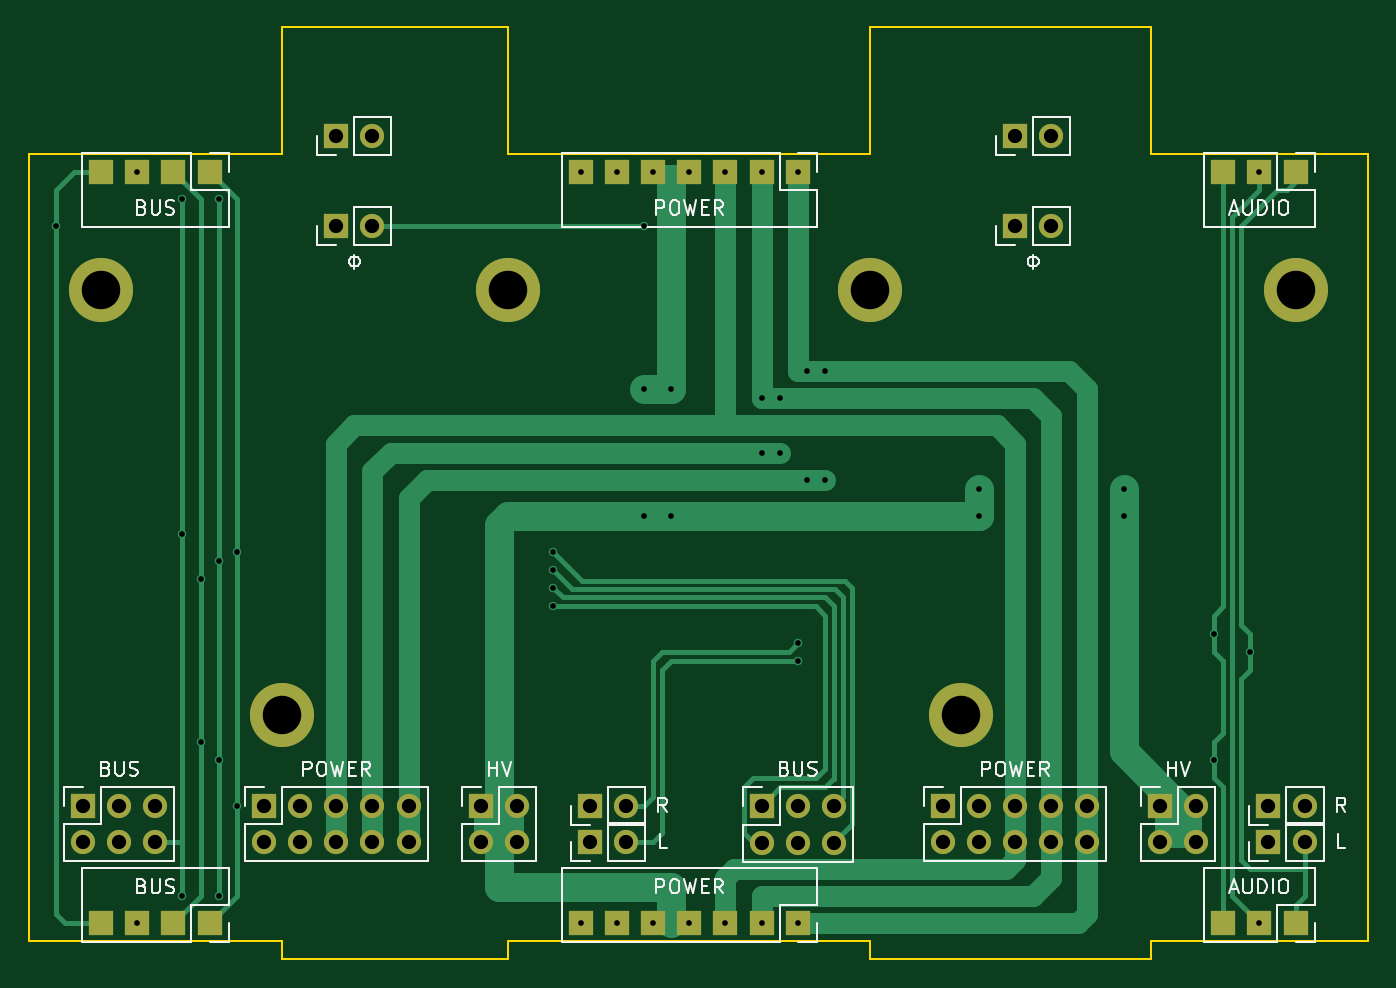
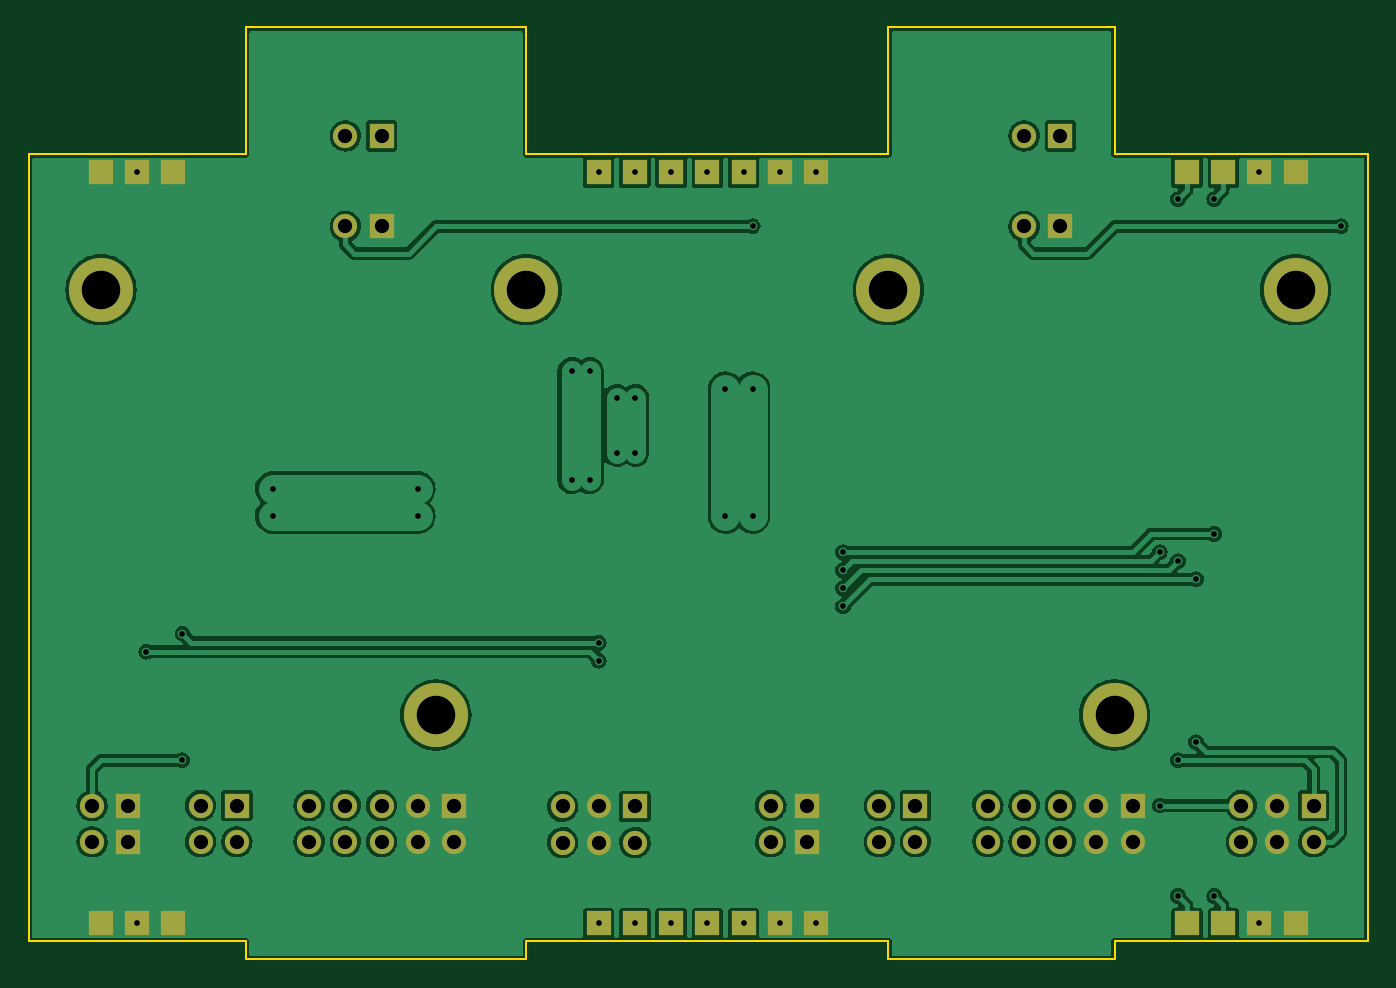
Circuit board: 11 layer files. Board 94.0 x 65.4 mm.
- bottom_copper: yatabaza-bus-B_Cu.gbl (139813 bytes)
- bottom_mask: yatabaza-bus-B_Mask.gbs (2926 bytes)
- paste: yatabaza-bus-B_Paste.gbp (511 bytes)
- bottom_silk: yatabaza-bus-B_Silkscreen.gbo (2929 bytes)
- outline: yatabaza-bus-Edge_Cuts.gm1 (1519 bytes)
- top_copper: yatabaza-bus-F_Cu.gtl (13439 bytes)
- top_mask: yatabaza-bus-F_Mask.gts (2926 bytes)
- paste: yatabaza-bus-F_Paste.gtp (511 bytes)
- top_silk: yatabaza-bus-F_Silkscreen.gto (24240 bytes)
- drill: yatabaza-bus-NPTH.drl (300 bytes)
- drill: yatabaza-bus-PTH.drl (2225 bytes)

=== bottom_copper: yatabaza-bus-B_Cu.gbl (139813 bytes, source omitted) ===
=== bottom_mask: yatabaza-bus-B_Mask.gbs ===
G04 #@! TF.GenerationSoftware,KiCad,Pcbnew,6.0.4+dfsg-1+b1*
G04 #@! TF.CreationDate,2022-04-23T23:39:37+03:00*
G04 #@! TF.ProjectId,yatabaza-bus,79617461-6261-47a6-912d-6275732e6b69,rev?*
G04 #@! TF.SameCoordinates,Original*
G04 #@! TF.FileFunction,Soldermask,Bot*
G04 #@! TF.FilePolarity,Negative*
%FSLAX46Y46*%
G04 Gerber Fmt 4.6, Leading zero omitted, Abs format (unit mm)*
G04 Created by KiCad (PCBNEW 6.0.4+dfsg-1+b1) date 2022-04-23 23:39:37*
%MOMM*%
%LPD*%
G01*
G04 APERTURE LIST*
%ADD10R,1.700000X1.700000*%
%ADD11O,1.700000X1.700000*%
%ADD12C,4.500000*%
G04 APERTURE END LIST*
D10*
X49530000Y-78740000D03*
D11*
X49530000Y-81280000D03*
X52070000Y-78740000D03*
X52070000Y-81280000D03*
X54610000Y-78740000D03*
X54610000Y-81280000D03*
X57150000Y-78740000D03*
X57150000Y-81280000D03*
X59690000Y-78740000D03*
X59690000Y-81280000D03*
D10*
X97155000Y-78740000D03*
D11*
X97155000Y-81280000D03*
X99695000Y-78740000D03*
X99695000Y-81280000D03*
X102235000Y-78740000D03*
X102235000Y-81280000D03*
X104775000Y-78740000D03*
X104775000Y-81280000D03*
X107315000Y-78740000D03*
X107315000Y-81280000D03*
D10*
X72390000Y-81280000D03*
D11*
X74930000Y-81280000D03*
D10*
X72385000Y-78740000D03*
D11*
X74925000Y-78740000D03*
D10*
X64770000Y-78740000D03*
D11*
X64770000Y-81280000D03*
X67310000Y-78740000D03*
X67310000Y-81280000D03*
D10*
X112390000Y-78740000D03*
D11*
X112390000Y-81280000D03*
X114930000Y-78740000D03*
X114930000Y-81280000D03*
D10*
X120010000Y-81280000D03*
D11*
X122550000Y-81280000D03*
D10*
X120010000Y-78740000D03*
D11*
X122550000Y-78740000D03*
D10*
X36830000Y-78740000D03*
D11*
X36830000Y-81280000D03*
X39370000Y-78740000D03*
X39370000Y-81280000D03*
X41910000Y-78740000D03*
X41910000Y-81280000D03*
D10*
X84455000Y-78800000D03*
D11*
X84455000Y-81340000D03*
X86995000Y-78800000D03*
X86995000Y-81340000D03*
X89535000Y-78800000D03*
X89535000Y-81340000D03*
D10*
X54610000Y-38100000D03*
D11*
X57150000Y-38100000D03*
D10*
X102230000Y-38100000D03*
D11*
X104770000Y-38100000D03*
D10*
X45720000Y-34290000D03*
X43180000Y-34290000D03*
X40640000Y-34290000D03*
X38100000Y-34290000D03*
X86995000Y-34290000D03*
X84455000Y-34290000D03*
X81915000Y-34290000D03*
X79375000Y-34290000D03*
X76835000Y-34290000D03*
X74295000Y-34290000D03*
X71755000Y-34290000D03*
X121920000Y-34290000D03*
X119380000Y-34290000D03*
X116840000Y-34290000D03*
X54605000Y-31750000D03*
D11*
X57145000Y-31750000D03*
D10*
X102235000Y-31750000D03*
D11*
X104775000Y-31750000D03*
D10*
X45720000Y-86995000D03*
X43180000Y-86995000D03*
X40640000Y-86995000D03*
X38100000Y-86995000D03*
X86995000Y-86995000D03*
X84455000Y-86995000D03*
X81915000Y-86995000D03*
X79375000Y-86995000D03*
X76835000Y-86995000D03*
X74295000Y-86995000D03*
X71755000Y-86995000D03*
X121920000Y-86995000D03*
X119380000Y-86995000D03*
X116840000Y-86995000D03*
D12*
X50800000Y-72390000D03*
X38100000Y-42545000D03*
X66675000Y-42545000D03*
X121920000Y-42545000D03*
X98425000Y-72390000D03*
X92075000Y-42545000D03*
M02*

=== paste: yatabaza-bus-B_Paste.gbp ===
G04 #@! TF.GenerationSoftware,KiCad,Pcbnew,6.0.4+dfsg-1+b1*
G04 #@! TF.CreationDate,2022-04-23T23:39:37+03:00*
G04 #@! TF.ProjectId,yatabaza-bus,79617461-6261-47a6-912d-6275732e6b69,rev?*
G04 #@! TF.SameCoordinates,Original*
G04 #@! TF.FileFunction,Paste,Bot*
G04 #@! TF.FilePolarity,Positive*
%FSLAX46Y46*%
G04 Gerber Fmt 4.6, Leading zero omitted, Abs format (unit mm)*
G04 Created by KiCad (PCBNEW 6.0.4+dfsg-1+b1) date 2022-04-23 23:39:37*
%MOMM*%
%LPD*%
G01*
G04 APERTURE LIST*
G04 APERTURE END LIST*
M02*

=== bottom_silk: yatabaza-bus-B_Silkscreen.gbo ===
G04 #@! TF.GenerationSoftware,KiCad,Pcbnew,6.0.4+dfsg-1+b1*
G04 #@! TF.CreationDate,2022-04-23T23:39:37+03:00*
G04 #@! TF.ProjectId,yatabaza-bus,79617461-6261-47a6-912d-6275732e6b69,rev?*
G04 #@! TF.SameCoordinates,Original*
G04 #@! TF.FileFunction,Legend,Bot*
G04 #@! TF.FilePolarity,Positive*
%FSLAX46Y46*%
G04 Gerber Fmt 4.6, Leading zero omitted, Abs format (unit mm)*
G04 Created by KiCad (PCBNEW 6.0.4+dfsg-1+b1) date 2022-04-23 23:39:37*
%MOMM*%
%LPD*%
G01*
G04 APERTURE LIST*
%ADD10R,1.700000X1.700000*%
%ADD11O,1.700000X1.700000*%
%ADD12C,4.500000*%
G04 APERTURE END LIST*
%LPC*%
D10*
X49530000Y-78740000D03*
D11*
X49530000Y-81280000D03*
X52070000Y-78740000D03*
X52070000Y-81280000D03*
X54610000Y-78740000D03*
X54610000Y-81280000D03*
X57150000Y-78740000D03*
X57150000Y-81280000D03*
X59690000Y-78740000D03*
X59690000Y-81280000D03*
D10*
X97155000Y-78740000D03*
D11*
X97155000Y-81280000D03*
X99695000Y-78740000D03*
X99695000Y-81280000D03*
X102235000Y-78740000D03*
X102235000Y-81280000D03*
X104775000Y-78740000D03*
X104775000Y-81280000D03*
X107315000Y-78740000D03*
X107315000Y-81280000D03*
D10*
X72390000Y-81280000D03*
D11*
X74930000Y-81280000D03*
D10*
X72385000Y-78740000D03*
D11*
X74925000Y-78740000D03*
D10*
X64770000Y-78740000D03*
D11*
X64770000Y-81280000D03*
X67310000Y-78740000D03*
X67310000Y-81280000D03*
D10*
X112390000Y-78740000D03*
D11*
X112390000Y-81280000D03*
X114930000Y-78740000D03*
X114930000Y-81280000D03*
D10*
X120010000Y-81280000D03*
D11*
X122550000Y-81280000D03*
D10*
X120010000Y-78740000D03*
D11*
X122550000Y-78740000D03*
D10*
X36830000Y-78740000D03*
D11*
X36830000Y-81280000D03*
X39370000Y-78740000D03*
X39370000Y-81280000D03*
X41910000Y-78740000D03*
X41910000Y-81280000D03*
D10*
X84455000Y-78800000D03*
D11*
X84455000Y-81340000D03*
X86995000Y-78800000D03*
X86995000Y-81340000D03*
X89535000Y-78800000D03*
X89535000Y-81340000D03*
D10*
X54610000Y-38100000D03*
D11*
X57150000Y-38100000D03*
D10*
X102230000Y-38100000D03*
D11*
X104770000Y-38100000D03*
D10*
X45720000Y-34290000D03*
X43180000Y-34290000D03*
X40640000Y-34290000D03*
X38100000Y-34290000D03*
X86995000Y-34290000D03*
X84455000Y-34290000D03*
X81915000Y-34290000D03*
X79375000Y-34290000D03*
X76835000Y-34290000D03*
X74295000Y-34290000D03*
X71755000Y-34290000D03*
X121920000Y-34290000D03*
X119380000Y-34290000D03*
X116840000Y-34290000D03*
X54605000Y-31750000D03*
D11*
X57145000Y-31750000D03*
D10*
X102235000Y-31750000D03*
D11*
X104775000Y-31750000D03*
D10*
X45720000Y-86995000D03*
X43180000Y-86995000D03*
X40640000Y-86995000D03*
X38100000Y-86995000D03*
X86995000Y-86995000D03*
X84455000Y-86995000D03*
X81915000Y-86995000D03*
X79375000Y-86995000D03*
X76835000Y-86995000D03*
X74295000Y-86995000D03*
X71755000Y-86995000D03*
X121920000Y-86995000D03*
X119380000Y-86995000D03*
X116840000Y-86995000D03*
D12*
X50800000Y-72390000D03*
X38100000Y-42545000D03*
X66675000Y-42545000D03*
X121920000Y-42545000D03*
X98425000Y-72390000D03*
X92075000Y-42545000D03*
M02*

=== outline: yatabaza-bus-Edge_Cuts.gm1 ===
G04 #@! TF.GenerationSoftware,KiCad,Pcbnew,6.0.4+dfsg-1+b1*
G04 #@! TF.CreationDate,2022-04-23T23:39:37+03:00*
G04 #@! TF.ProjectId,yatabaza-bus,79617461-6261-47a6-912d-6275732e6b69,rev?*
G04 #@! TF.SameCoordinates,Original*
G04 #@! TF.FileFunction,Profile,NP*
%FSLAX46Y46*%
G04 Gerber Fmt 4.6, Leading zero omitted, Abs format (unit mm)*
G04 Created by KiCad (PCBNEW 6.0.4+dfsg-1+b1) date 2022-04-23 23:39:37*
%MOMM*%
%LPD*%
G01*
G04 APERTURE LIST*
G04 #@! TA.AperFunction,Profile*
%ADD10C,0.150000*%
G04 #@! TD*
G04 APERTURE END LIST*
D10*
X92075000Y-24130000D02*
X111760000Y-24130000D01*
X127000000Y-88265000D02*
X111760000Y-88265000D01*
X111760000Y-89535000D02*
X92075000Y-89535000D01*
X50800000Y-88265000D02*
X33020000Y-88265000D01*
X92075000Y-88265000D02*
X66675000Y-88265000D01*
X66675000Y-88265000D02*
X66675000Y-89535000D01*
X50800000Y-33020000D02*
X50800000Y-24130000D01*
X33020000Y-88265000D02*
X33020000Y-33020000D01*
X33020000Y-33020000D02*
X50800000Y-33020000D01*
X111760000Y-24130000D02*
X111760000Y-33020000D01*
X66675000Y-24130000D02*
X66675000Y-33020000D01*
X92075000Y-33020000D02*
X92075000Y-24130000D01*
X127000000Y-33020000D02*
X127000000Y-88265000D01*
X92075000Y-89535000D02*
X92075000Y-88265000D01*
X50800000Y-89535000D02*
X50800000Y-88265000D01*
X50800000Y-24130000D02*
X66675000Y-24130000D01*
X111760000Y-33020000D02*
X127000000Y-33020000D01*
X66675000Y-33020000D02*
X92075000Y-33020000D01*
X66675000Y-89535000D02*
X50800000Y-89535000D01*
X111760000Y-88265000D02*
X111760000Y-89535000D01*
M02*

=== top_copper: yatabaza-bus-F_Cu.gtl (13439 bytes, source omitted) ===
=== top_mask: yatabaza-bus-F_Mask.gts ===
G04 #@! TF.GenerationSoftware,KiCad,Pcbnew,6.0.4+dfsg-1+b1*
G04 #@! TF.CreationDate,2022-04-23T23:39:37+03:00*
G04 #@! TF.ProjectId,yatabaza-bus,79617461-6261-47a6-912d-6275732e6b69,rev?*
G04 #@! TF.SameCoordinates,Original*
G04 #@! TF.FileFunction,Soldermask,Top*
G04 #@! TF.FilePolarity,Negative*
%FSLAX46Y46*%
G04 Gerber Fmt 4.6, Leading zero omitted, Abs format (unit mm)*
G04 Created by KiCad (PCBNEW 6.0.4+dfsg-1+b1) date 2022-04-23 23:39:37*
%MOMM*%
%LPD*%
G01*
G04 APERTURE LIST*
%ADD10R,1.700000X1.700000*%
%ADD11O,1.700000X1.700000*%
%ADD12C,4.500000*%
G04 APERTURE END LIST*
D10*
X49530000Y-78740000D03*
D11*
X49530000Y-81280000D03*
X52070000Y-78740000D03*
X52070000Y-81280000D03*
X54610000Y-78740000D03*
X54610000Y-81280000D03*
X57150000Y-78740000D03*
X57150000Y-81280000D03*
X59690000Y-78740000D03*
X59690000Y-81280000D03*
D10*
X97155000Y-78740000D03*
D11*
X97155000Y-81280000D03*
X99695000Y-78740000D03*
X99695000Y-81280000D03*
X102235000Y-78740000D03*
X102235000Y-81280000D03*
X104775000Y-78740000D03*
X104775000Y-81280000D03*
X107315000Y-78740000D03*
X107315000Y-81280000D03*
D10*
X72390000Y-81280000D03*
D11*
X74930000Y-81280000D03*
D10*
X72385000Y-78740000D03*
D11*
X74925000Y-78740000D03*
D10*
X64770000Y-78740000D03*
D11*
X64770000Y-81280000D03*
X67310000Y-78740000D03*
X67310000Y-81280000D03*
D10*
X112390000Y-78740000D03*
D11*
X112390000Y-81280000D03*
X114930000Y-78740000D03*
X114930000Y-81280000D03*
D10*
X120010000Y-81280000D03*
D11*
X122550000Y-81280000D03*
D10*
X120010000Y-78740000D03*
D11*
X122550000Y-78740000D03*
D10*
X36830000Y-78740000D03*
D11*
X36830000Y-81280000D03*
X39370000Y-78740000D03*
X39370000Y-81280000D03*
X41910000Y-78740000D03*
X41910000Y-81280000D03*
D10*
X84455000Y-78800000D03*
D11*
X84455000Y-81340000D03*
X86995000Y-78800000D03*
X86995000Y-81340000D03*
X89535000Y-78800000D03*
X89535000Y-81340000D03*
D10*
X54610000Y-38100000D03*
D11*
X57150000Y-38100000D03*
D10*
X102230000Y-38100000D03*
D11*
X104770000Y-38100000D03*
D10*
X45720000Y-34290000D03*
X43180000Y-34290000D03*
X40640000Y-34290000D03*
X38100000Y-34290000D03*
X86995000Y-34290000D03*
X84455000Y-34290000D03*
X81915000Y-34290000D03*
X79375000Y-34290000D03*
X76835000Y-34290000D03*
X74295000Y-34290000D03*
X71755000Y-34290000D03*
X121920000Y-34290000D03*
X119380000Y-34290000D03*
X116840000Y-34290000D03*
X54605000Y-31750000D03*
D11*
X57145000Y-31750000D03*
D10*
X102235000Y-31750000D03*
D11*
X104775000Y-31750000D03*
D10*
X45720000Y-86995000D03*
X43180000Y-86995000D03*
X40640000Y-86995000D03*
X38100000Y-86995000D03*
X86995000Y-86995000D03*
X84455000Y-86995000D03*
X81915000Y-86995000D03*
X79375000Y-86995000D03*
X76835000Y-86995000D03*
X74295000Y-86995000D03*
X71755000Y-86995000D03*
X121920000Y-86995000D03*
X119380000Y-86995000D03*
X116840000Y-86995000D03*
D12*
X50800000Y-72390000D03*
X38100000Y-42545000D03*
X66675000Y-42545000D03*
X121920000Y-42545000D03*
X98425000Y-72390000D03*
X92075000Y-42545000D03*
M02*

=== paste: yatabaza-bus-F_Paste.gtp ===
G04 #@! TF.GenerationSoftware,KiCad,Pcbnew,6.0.4+dfsg-1+b1*
G04 #@! TF.CreationDate,2022-04-23T23:39:37+03:00*
G04 #@! TF.ProjectId,yatabaza-bus,79617461-6261-47a6-912d-6275732e6b69,rev?*
G04 #@! TF.SameCoordinates,Original*
G04 #@! TF.FileFunction,Paste,Top*
G04 #@! TF.FilePolarity,Positive*
%FSLAX46Y46*%
G04 Gerber Fmt 4.6, Leading zero omitted, Abs format (unit mm)*
G04 Created by KiCad (PCBNEW 6.0.4+dfsg-1+b1) date 2022-04-23 23:39:37*
%MOMM*%
%LPD*%
G01*
G04 APERTURE LIST*
G04 APERTURE END LIST*
M02*

=== top_silk: yatabaza-bus-F_Silkscreen.gto (24240 bytes, source omitted) ===
=== drill: yatabaza-bus-NPTH.drl ===
M48
; DRILL file {KiCad 6.0.4+dfsg-1+b1} date Sat 23 Apr 2022 11:39:43 PM EEST
; FORMAT={-:-/ absolute / metric / decimal}
; #@! TF.CreationDate,2022-04-23T23:39:43+03:00
; #@! TF.GenerationSoftware,Kicad,Pcbnew,6.0.4+dfsg-1+b1
; #@! TF.FileFunction,NonPlated,1,2,NPTH
FMAT,2
METRIC
%
G90
G05
T0
M30

=== drill: yatabaza-bus-PTH.drl ===
M48
; DRILL file {KiCad 6.0.4+dfsg-1+b1} date Sat 23 Apr 2022 11:39:43 PM EEST
; FORMAT={-:-/ absolute / metric / decimal}
; #@! TF.CreationDate,2022-04-23T23:39:43+03:00
; #@! TF.GenerationSoftware,Kicad,Pcbnew,6.0.4+dfsg-1+b1
; #@! TF.FileFunction,Plated,1,2,PTH
FMAT,2
METRIC
; #@! TA.AperFunction,Plated,PTH,ViaDrill
T1C0.400
; #@! TA.AperFunction,Plated,PTH,ComponentDrill
T2C1.000
; #@! TA.AperFunction,Plated,PTH,ComponentDrill
T3C2.700
%
G90
G05
T1
X34.925Y-38.1
X40.64Y-34.29
X40.64Y-86.995
X43.815Y-36.195
X43.815Y-59.69
X43.815Y-85.09
X45.085Y-62.865
X45.085Y-74.295
X46.355Y-36.195
X46.355Y-61.595
X46.355Y-75.565
X46.355Y-85.09
X47.625Y-60.96
X47.625Y-78.74
X69.85Y-60.96
X69.85Y-62.23
X69.85Y-63.5
X69.85Y-64.77
X71.755Y-34.29
X71.755Y-86.995
X74.295Y-34.29
X74.295Y-86.995
X76.2Y-38.1
X76.2Y-49.53
X76.2Y-58.42
X76.835Y-34.29
X76.835Y-86.995
X78.105Y-49.53
X78.105Y-58.42
X79.375Y-34.29
X79.375Y-86.995
X81.915Y-34.29
X81.915Y-86.995
X84.455Y-34.29
X84.455Y-50.165
X84.455Y-53.975
X84.455Y-86.995
X85.725Y-50.165
X85.725Y-53.975
X86.995Y-34.29
X86.995Y-67.31
X86.995Y-68.58
X86.995Y-86.995
X87.63Y-48.26
X87.63Y-55.88
X88.9Y-48.26
X88.9Y-55.88
X99.695Y-56.515
X99.695Y-58.42
X109.855Y-56.515
X109.855Y-58.42
X116.205Y-66.675
X116.205Y-75.565
X118.745Y-67.945
X119.38Y-34.29
X119.38Y-86.995
T2
X36.83Y-78.74
X36.83Y-81.28
X39.37Y-78.74
X39.37Y-81.28
X41.91Y-78.74
X41.91Y-81.28
X49.53Y-78.74
X49.53Y-81.28
X52.07Y-78.74
X52.07Y-81.28
X54.605Y-31.75
X54.61Y-38.1
X54.61Y-78.74
X54.61Y-81.28
X57.145Y-31.75
X57.15Y-38.1
X57.15Y-78.74
X57.15Y-81.28
X59.69Y-78.74
X59.69Y-81.28
X64.77Y-78.74
X64.77Y-81.28
X67.31Y-78.74
X67.31Y-81.28
X72.385Y-78.74
X72.39Y-81.28
X74.925Y-78.74
X74.93Y-81.28
X84.455Y-78.8
X84.455Y-81.34
X86.995Y-78.8
X86.995Y-81.34
X89.535Y-78.8
X89.535Y-81.34
X97.155Y-78.74
X97.155Y-81.28
X99.695Y-78.74
X99.695Y-81.28
X102.23Y-38.1
X102.235Y-31.75
X102.235Y-78.74
X102.235Y-81.28
X104.77Y-38.1
X104.775Y-31.75
X104.775Y-78.74
X104.775Y-81.28
X107.315Y-78.74
X107.315Y-81.28
X112.39Y-78.74
X112.39Y-81.28
X114.93Y-78.74
X114.93Y-81.28
X120.01Y-78.74
X120.01Y-81.28
X122.55Y-78.74
X122.55Y-81.28
T3
X38.1Y-42.545
X50.8Y-72.39
X66.675Y-42.545
X92.075Y-42.545
X98.425Y-72.39
X121.92Y-42.545
T0
M30

